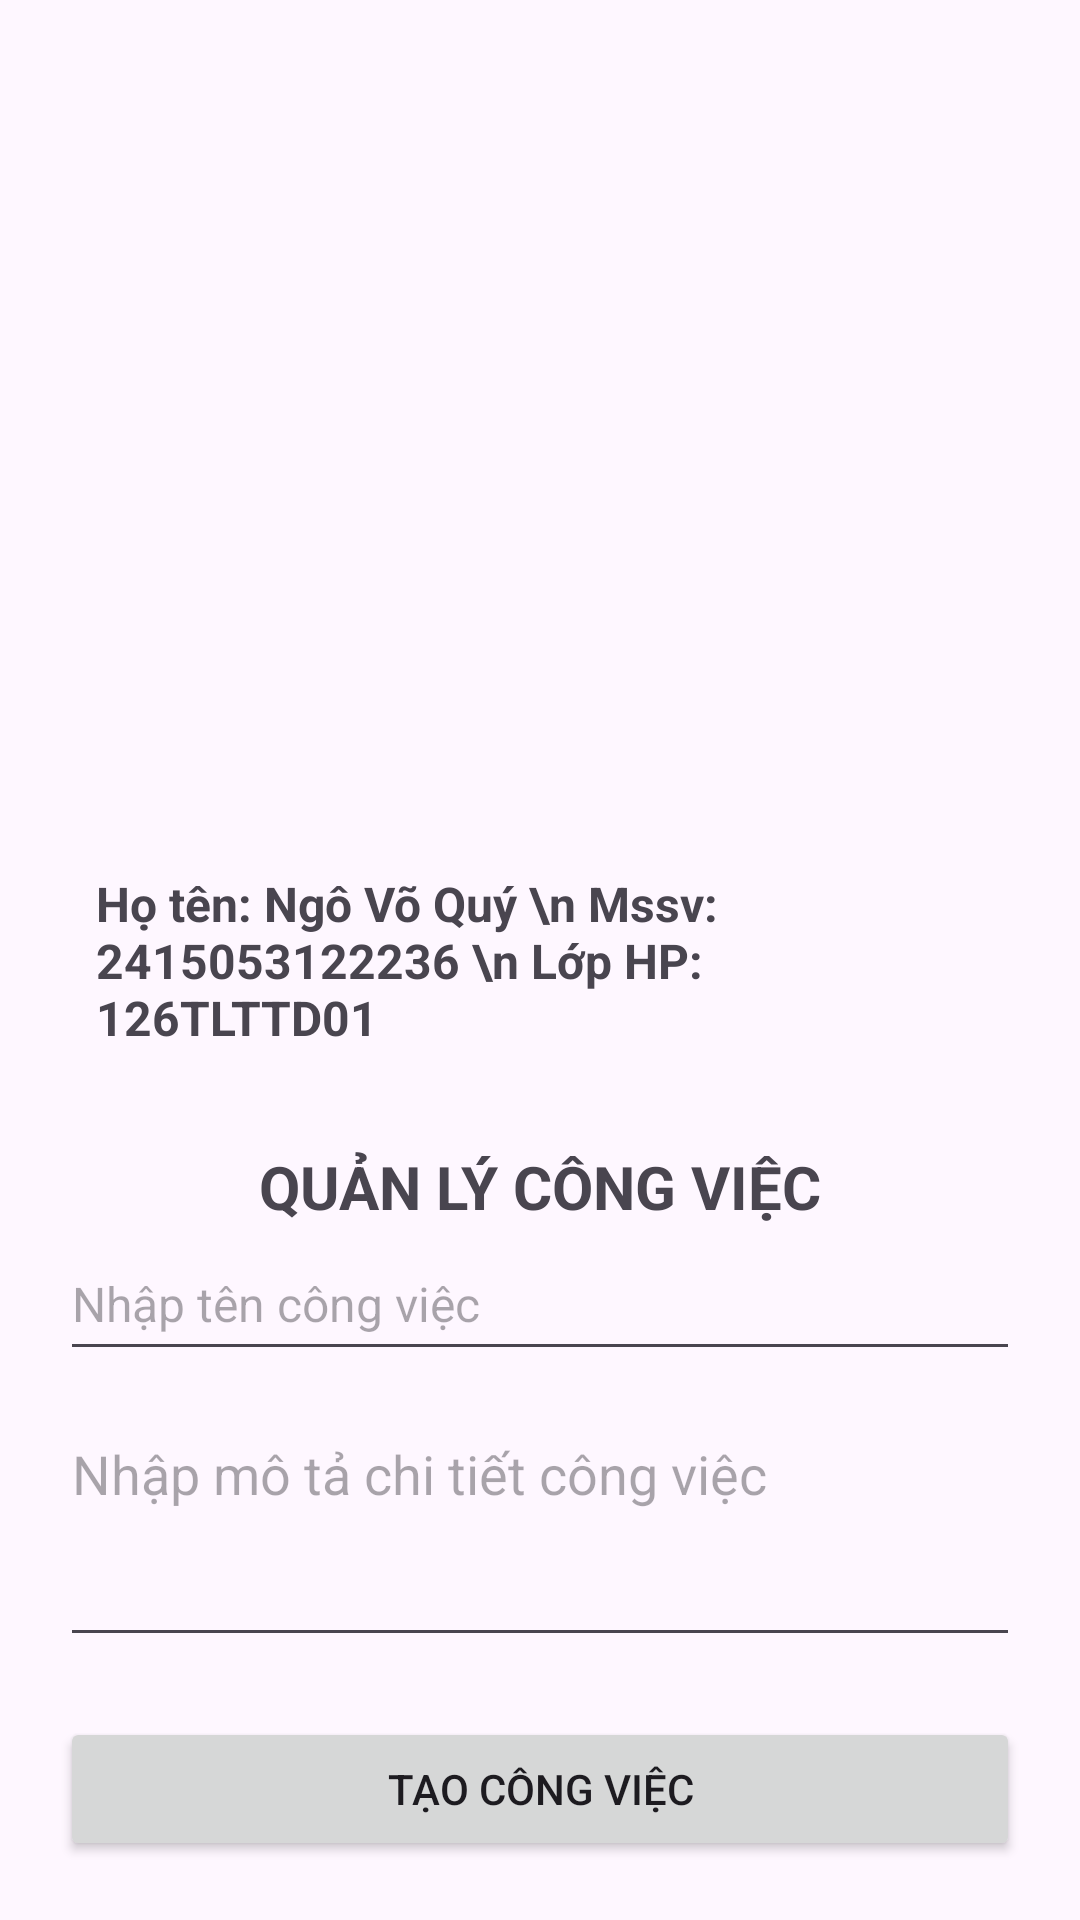

Reconstruct the res/layout file that produces this screen, plus the resources it refers to.
<!-- AndroidManifest.xml: application theme Theme.BT12_10 -->
<!-- res/layout/activity_main.xml -->
<?xml version="1.0" encoding="utf-8"?>
<androidx.constraintlayout.widget.ConstraintLayout xmlns:android="http://schemas.android.com/apk/res/android"
    xmlns:app="http://schemas.android.com/apk/res-auto"
    xmlns:tools="http://schemas.android.com/tools"
    android:id="@+id/main"
    android:layout_width="match_parent"
    android:layout_height="match_parent"
    android:padding="20dp"
    tools:context=".MainActivity">

    
    <TextView
        android:id="@+id/tvThongTinSV"
        android:layout_width="0dp"
        android:layout_height="wrap_content"
        android:text="Họ tên: Ngô Võ Quý \n Mssv: 2415053122236 \n Lớp HP: 126TLTTD01"
        android:textSize="16sp"
        android:textStyle="bold"
        android:padding="12dp"
        app:layout_constraintBottom_toBottomOf="parent"
        app:layout_constraintEnd_toEndOf="parent"
        app:layout_constraintStart_toStartOf="parent"
        app:layout_constraintTop_toTopOf="parent" />

    
    <TextView
        android:id="@+id/tvTieuDe"
        android:layout_width="wrap_content"
        android:layout_height="wrap_content"
        android:layout_marginTop="20dp"
        android:text="QUẢN LÝ CÔNG VIỆC"
        android:textSize="20sp"
        android:textStyle="bold"
        app:layout_constraintTop_toBottomOf="@id/tvThongTinSV"
        app:layout_constraintStart_toStartOf="parent"
        app:layout_constraintEnd_toEndOf="parent" />

    
    <EditText
        android:id="@+id/edtTenCV"
        android:layout_width="0dp"
        android:layout_height="wrap_content"
        android:textSize="16dp"
        android:hint="Nhập tên công việc"
        android:inputType="textCapSentences"
        android:minHeight="48dp"
        app:layout_constraintTop_toBottomOf="@+id/tvTieuDe"
        app:layout_constraintStart_toStartOf="parent"
        app:layout_constraintEnd_toEndOf="parent" />

    
    <EditText
        android:id="@+id/edtMoTaCV"
        android:layout_width="0dp"
        android:layout_height="wrap_content"
        android:layout_marginTop="12dp"
        android:hint="Nhập mô tả chi tiết công việc"
        android:inputType="textMultiLine"
        android:lines="3"
        android:gravity="top|start"
        app:layout_constraintTop_toBottomOf="@id/edtTenCV"
        app:layout_constraintStart_toStartOf="parent"
        app:layout_constraintEnd_toEndOf="parent" />

    
    <Button
        android:id="@+id/btnTaoCV"
        android:layout_width="0dp"
        android:layout_height="wrap_content"
        android:layout_marginTop="20dp"
        android:text="Tạo công việc"
        app:layout_constraintTop_toBottomOf="@id/edtMoTaCV"
        app:layout_constraintStart_toStartOf="parent"
        app:layout_constraintEnd_toEndOf="parent" />

    
    <Button
        android:id="@+id/btnXemDS"
        style="?attr/materialButtonOutlinedStyle"
        android:layout_width="0dp"
        android:layout_height="wrap_content"
        android:layout_marginTop="10dp"
        android:text="Xem danh sách công việc"
        app:layout_constraintTop_toBottomOf="@id/btnTaoCV"
        app:layout_constraintStart_toStartOf="parent"
        app:layout_constraintEnd_toEndOf="parent" />
</androidx.constraintlayout.widget.ConstraintLayout>
<!-- resources referenced by this layout -->
<resources>
  <style name="Theme.BT12_10" parent="Base.Theme.BT12_10" />
  <style name="Base.Theme.BT12_10" parent="Theme.Material3.DayNight.NoActionBar">
          
          
      </style>
</resources>
